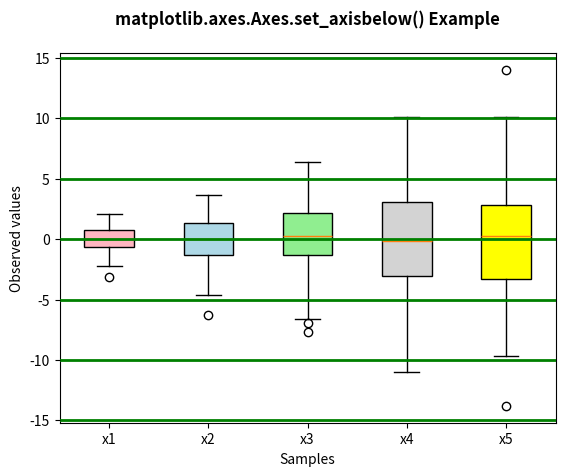

The script that saved this image:
# Implementation of matplotlib function
import matplotlib.pyplot as plt
import numpy as np

# Random test data
np.random.seed(19680801)
all_data = [np.random.normal(0, std, size = 100) for std in range(1, 6)]
labels = ['x1', 'x2', 'x3', 'x4', 'x5']

fig, ax = plt.subplots()

bplot = ax.boxplot(all_data,
					vert = True,
					patch_artist = True,
					labels = labels)
colors = ['lightpink', 'lightblue', 'lightgreen',
		"lightgrey", "yellow"]
for patch, color in zip(bplot['boxes'], colors):
	patch.set_facecolor(color)

ax.yaxis.grid(True, color ="green", lw = 2)
ax.set_axisbelow(False)
ax.set_xlabel('Samples')
ax.set_ylabel('Observed values')
ax.set_title('matplotlib.axes.Axes.set_axisbelow() Example\n', fontsize = 12, fontweight ='bold')
plt.show()
